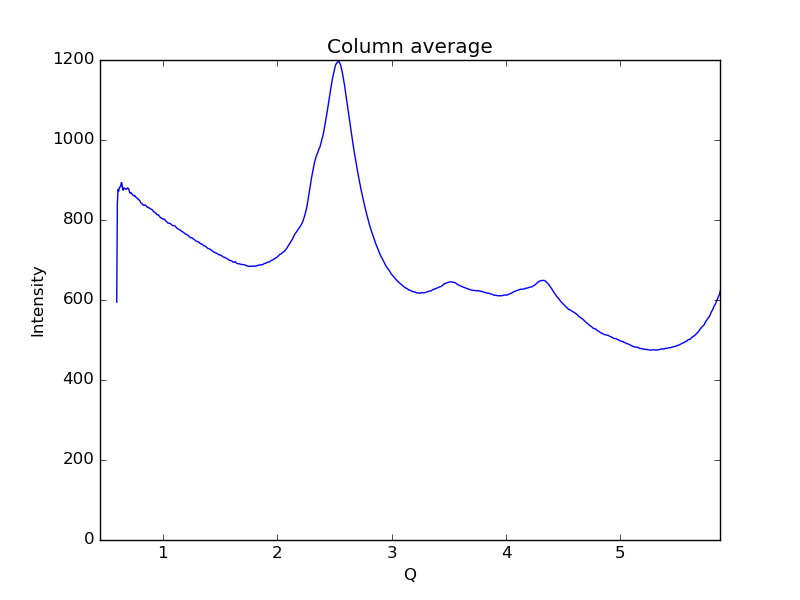

The file beside this chart, header and first rows:
0.59621693822088684, 594.692
0.6019, 841.7
0.6075, 876.1
0.6132, 872
0.6189, 880.9
0.6245, 883
0.6302, 883.1
0.6358, 893.4
0.6415, 892.3
0.6472, 879
0.6528, 874.6
0.6585, 880.4
0.6641, 878.3
0.6698, 878.3
0.6755, 877
0.6811, 878.1
0.6868, 877.9
0.6924, 880.5
0.6981, 877.8
0.7038, 875.4
0.7094, 868.5
0.7151, 867.4
0.7207, 868.5
0.7264, 866.6
0.7321, 863.8
0.7377, 862.4
0.7434, 861.8
0.749, 859.8
0.7547, 860.8
0.7603, 858.8
0.766, 856.2
0.7717, 855.3
0.7773, 854.4
0.783, 852
0.7886, 851.2
0.7943, 849.2
0.8, 847.8
0.8056, 843.2
0.8113, 842.2
0.8169, 840.5
0.8226, 839.1
0.8283, 836.9
0.8339, 837
0.8396, 837.2
0.8452, 837.4
0.8509, 836.9
0.8566, 834
0.8622, 832.1
0.8679, 831.1
0.8735, 831.9
0.8792, 830.1
0.8849, 829
0.8905, 827.7
0.8962, 827.2
0.9018, 826.2
0.9075, 825.5
0.9132, 823.2
0.9188, 820.7
0.9245, 820.3
0.9301, 818.6
0.9358, 817.5
... 939 more rows
